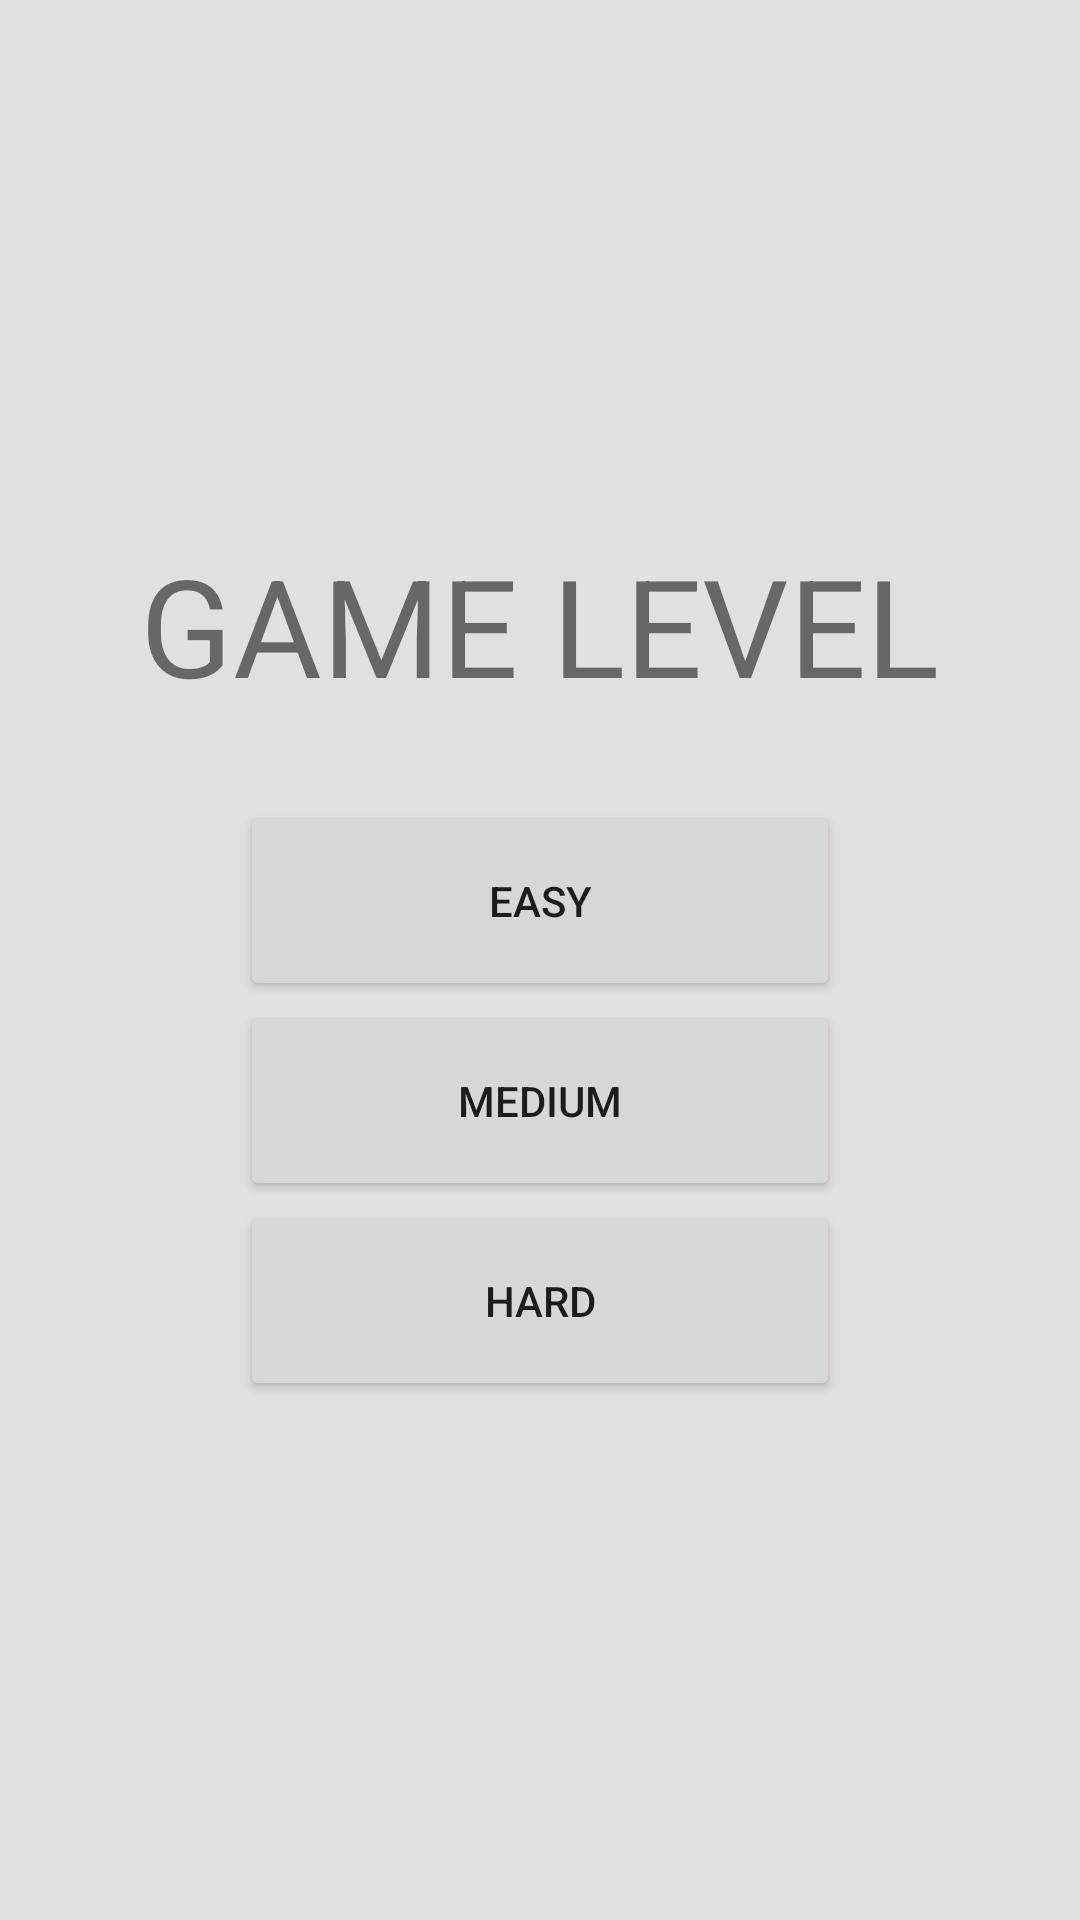

Here is an Android app screen rendered from its layout file. Give the layout XML and the strings, colors and styles it references.
<!-- AndroidManifest.xml: application theme Theme.Whackamole -->
<!-- res/layout/activity_options.xml -->
<RelativeLayout
    xmlns:android="http://schemas.android.com/apk/res/android"
    xmlns:tools="http://schemas.android.com/tools"
    android:layout_width="match_parent"
    android:layout_height="match_parent"
    android:paddingBottom="@dimen/activity_vertical_margin"
    android:paddingLeft="@dimen/activity_horizontal_margin"
    android:paddingRight="@dimen/activity_horizontal_margin"
    android:paddingTop="@dimen/activity_vertical_margin"
    android:background="@color/grass"
    tools:context=".game.OptionsActivity">

    <LinearLayout
        android:layout_width="match_parent"
        android:layout_height="match_parent"
        android:layout_alignParentTop="true"
        android:orientation="vertical"
        android:gravity="center"
        android:weightSum="3">

        
        <TextView
            android:layout_width="wrap_content"
            android:layout_height="0dp"
            android:text="@string/str_game_level"
            android:id="@+id/text_title"
            android:textSize="22pt"
            android:layout_weight="0.4"
            android:layout_marginTop="10dp"/>

        <LinearLayout
            android:layout_width="match_parent"
            android:layout_height="0dp"
            android:orientation="vertical"
            android:gravity="center"
            android:layout_weight="1">

            

            <Button
                android:layout_width="200dp"
                android:layout_height="wrap_content"
                android:text="@string/level1"
                android:id="@+id/button_level1"
                android:onClick="onClick"
                android:layout_weight="1"
                android:layout_marginTop="5dp"/>

            <Button
                android:layout_width="200dp"
                android:layout_height="wrap_content"
                android:text="@string/level2"
                android:onClick="onClick"
                android:id="@+id/button_level2"
                android:layout_weight="1"/>

            <Button
                android:layout_width="200dp"
                android:layout_height="wrap_content"
                android:text="@string/level3"
                android:onClick="onClick"
                android:id="@+id/button_level3"
                android:layout_weight="1"
                android:layout_marginBottom="5dp"/>

        </LinearLayout>

    </LinearLayout>

</RelativeLayout>
<!-- resources referenced by this layout -->
<resources>
  <color name="grass">#E4DFDF</color>
  <string name="level1">Easy</string>
  <string name="level2">Medium</string>
  <string name="level3">Hard</string>
  <string name="str_game_level">GAME LEVEL</string>
  <style name="Theme.Whackamole" parent="Theme.MaterialComponents.DayNight.DarkActionBar">
          
          <item name="colorPrimary">@color/purple_500</item>
          <item name="colorPrimaryVariant">@color/purple_700</item>
          <item name="colorOnPrimary">@color/white</item>
          
          <item name="colorSecondary">@color/teal_200</item>
          <item name="colorSecondaryVariant">@color/teal_700</item>
          <item name="colorOnSecondary">@color/black</item>
          
          <item name="android:statusBarColor" tools:targetApi="l">?attr/colorPrimaryVariant</item>
          
      </style>
  <color name="purple_500">#553719</color>
  <color name="purple_700">#FF3700B3</color>
  <color name="white">#FFFFFFFF</color>
  <color name="teal_200">#FF03DAC5</color>
  <color name="teal_700">#FF018786</color>
  <color name="black">#FF000000</color>
</resources>
